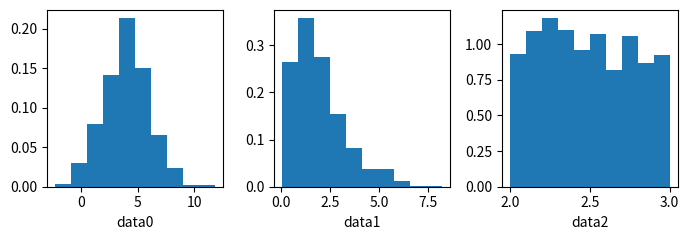

The script that saved this image: (Note: this script raises an exception after producing the figure.)
%matplotlib notebook
import numpy as np
import scipy.stats
import matplotlib.pyplot as plt

data1 = scipy.stats.norm(loc=4, scale=2).rvs(1000)
data2 = scipy.stats.gamma(a=2, scale=1).rvs(1000)
data3 = scipy.stats.uniform(loc=2, scale=1).rvs(1000)

fig, ax = plt.subplots(1, 3, figsize=(7, 2.5), tight_layout=True)
for i, data in enumerate([data1, data2, data3]):
    #data = (data - np.mean(data))/np.std(data)
    ax[i].hist(data, bins=10, density=True)
    ax[i].set_xlabel('data'+str(i))

for i, data in enumerate([data1, data2, data3]):
    display(scipy.stats.skew(data))

for i, data in enumerate([data1, data2, data3]):
    display(scipy.stats.kurtosis(data))

fig, ax = plt.subplots(1, 3, figsize=(7, 2.5), tight_layout=True)
for i, data in enumerate([data1, data2, data3]):
    #data = ((data - np.mean(data))/np.std(data)).copy()
    (osm, osr), (w, b, r2) = scipy.stats.probplot(data, dist="norm", fit=True);
    ax[i].plot(osm, osr)
    ax[i].plot(np.arange(-3, 4), np.arange(-3, 4)*w + b, 'k--', alpha=0.25)
    ax[i].set_title('data'+str(i));

def ecdf(data):
    x = np.sort(data)
    n = x.size
    y = np.arange(1, n+1) / n
    return(x,y)

fig, ax = plt.subplots(1, 3, figsize=(7, 2.5), tight_layout=True)
for i, data in enumerate([data1, data2, data3]):
    # ECDF
    data = ((data - np.mean(data))/np.std(data)).copy() 
    x, y = ecdf(data)
    ax[i].plot(x, y)
    # CDF standard normal
    x_t = np.linspace(np.amin(data), np.amax(data), num=100)
    y_t = scipy.stats.norm.cdf(x_t)    
    ax[i].plot(x_t, y_t, 'k--', alpha=0.5)

for i, data in enumerate([data1, data2, data3]):
    data = ((data - np.mean(data))/np.std(data)).copy()
    Dn, pvalue = scipy.stats.kstest(data, scipy.stats.norm.cdf) #Acepta una cdf o un string, e.g. 'norm'
    print(i, Dn, pvalue)
    if pvalue < 0.05:
        display("Rechazo la hipótesis nula: nuestros datos no siguen la distribución especificada")

for i, data in enumerate([data1, data2, data3]):
    #data = ((data - np.mean(data))/np.std(data)).copy() # no requiere estandarización
    statistic, critical_value, significance_level = scipy.stats.anderson(data, 'norm')
    print(i, statistic)
    if statistic > critical_value[significance_level==5.][0]:
        display("Rechazo la hipótesis nula: nuestros datos no siguen la distribución especificada")

# Que valor de x corresponde a un 50% de la distribución?
display(scipy.stats.norm.ppf(0.5))
# y a un 99%?
display(scipy.stats.norm.ppf(0.98))

def ecdf(data):
    x = np.sort(data)
    n = x.size
    y = np.arange(1, n+1) / n
    return(x,y)

data = np.random.randn(1000)
display(np.quantile(data, 0.5)) # NUMEROS ENTRE 0 Y 1
display(np.percentile(data, 50)) # NUMEROS ENTRE 0 Y 100

x = np.random.randn(10) # media cero
x[9] = 100
display(np.mean(x))
display(np.median(x))

display(np.std(x))
display(np.subtract.reduce(np.quantile(x, [0.75, 0.25])))

